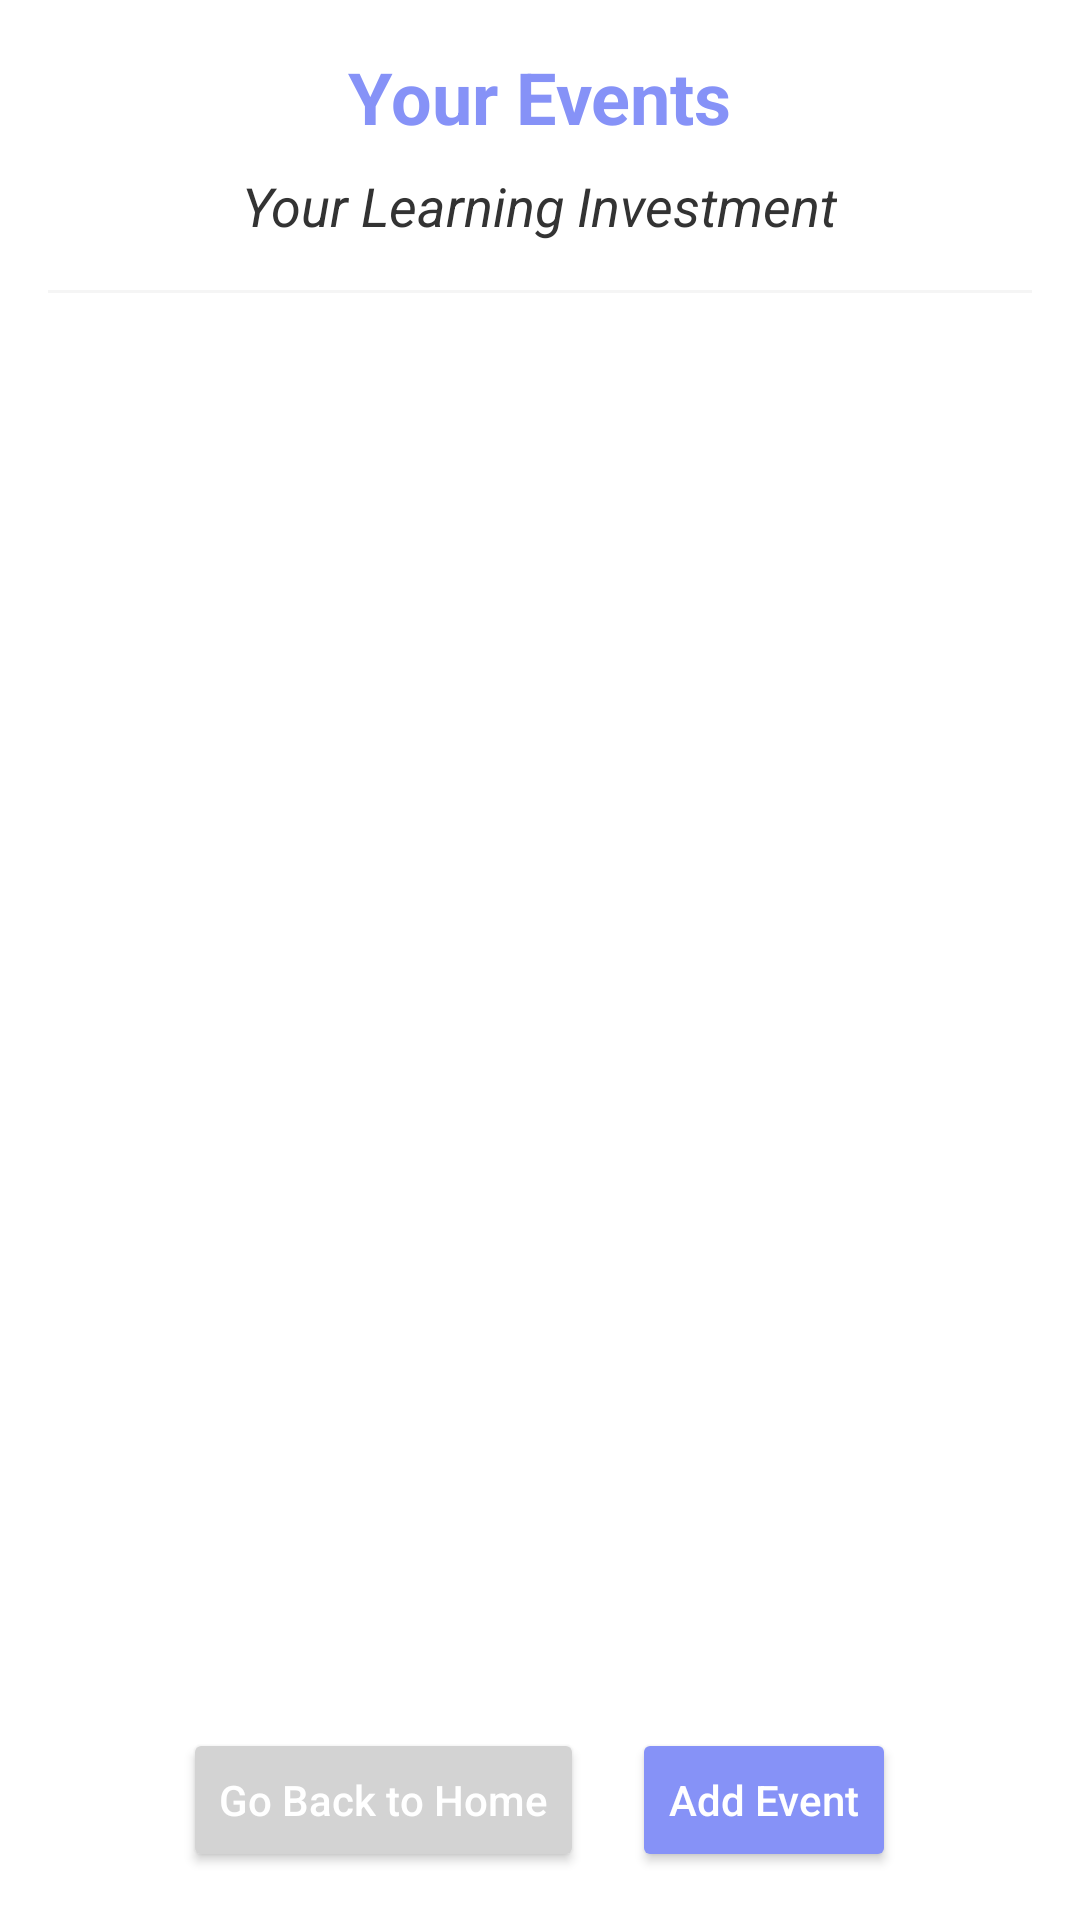

The Android layout XML behind this screen, and the referenced resources:
<!-- AndroidManifest.xml: application theme Theme.Asaf_avisar -->
<!-- res/layout/activity_lesson_list.xml -->
<?xml version="1.0" encoding="utf-8"?>
<LinearLayout xmlns:android="http://schemas.android.com/apk/res/android"
    xmlns:app="http://schemas.android.com/apk/res-auto"
    android:layout_width="match_parent"
    android:layout_height="match_parent"
    android:orientation="vertical"
    android:padding="16dp"
    android:background="@color/white">

    
    <TextView
        android:layout_width="wrap_content"
        android:layout_height="wrap_content"
        android:layout_gravity="center_horizontal"
        android:paddingBottom="8dp"
        android:text="Your Events"
        android:textSize="24sp"
        android:textStyle="bold"
        android:textColor="@color/lavender" />

    
    <TextView
        android:id="@+id/tv_investment_title"
        android:layout_width="wrap_content"
        android:layout_height="wrap_content"
        android:layout_gravity="center_horizontal"
        android:paddingBottom="16dp"
        android:text="Your Learning Investment"
        android:textSize="18sp"
        android:textStyle="italic"
        android:textColor="@color/dark_gray" />

    
    <View
        android:layout_width="match_parent"
        android:layout_height="1dp"
        android:background="@color/light_gray"
        android:layout_marginBottom="16dp" />

    
    <androidx.recyclerview.widget.RecyclerView
        android:id="@+id/recycler_view_lessons"
        android:layout_width="match_parent"
        android:layout_height="0dp"
        android:layout_weight="1"/>

    
    <LinearLayout
        android:layout_width="match_parent"
        android:layout_height="wrap_content"
        android:orientation="horizontal"
        android:gravity="center"
        android:layout_marginTop="16dp">

        
        <Button
            android:id="@+id/button_go_back"
            android:layout_width="wrap_content"
            android:layout_height="wrap_content"
            android:text="Go Back to Home"
            android:textAllCaps="false"
            android:backgroundTint="@color/gray"
            android:textColor="@color/white"
            android:layout_marginEnd="8dp"
            app:cornerRadius="12dp" />

        
        <Button
            android:id="@+id/button_add_event"
            android:layout_width="wrap_content"
            android:layout_height="wrap_content"
            android:text="Add Event"
            android:textAllCaps="false"
            android:backgroundTint="@color/lavender"
            android:textColor="@color/white"
            android:layout_marginStart="8dp"
            app:cornerRadius="12dp" />

    </LinearLayout>
</LinearLayout>
<!-- resources referenced by this layout -->
<resources>
  <color name="dark_gray">#333333</color>
  <color name="gray">#D3D3D3</color>
  <color name="lavender">#8692f7</color>
  <color name="light_gray">#F5F5F5</color>
  <color name="white">#FFFFFFFF</color>
  <style name="Theme.Asaf_avisar" parent="Base.Theme.Asaf_avisar" />
  <style name="Base.Theme.Asaf_avisar" parent="Theme.Material3.DayNight.NoActionBar">
          
          
          <item name="colorPrimary">@color/lavender</item>
          <item name="colorPrimaryVariant">@color/lavender</item>
  
  
  
      </style>
</resources>
